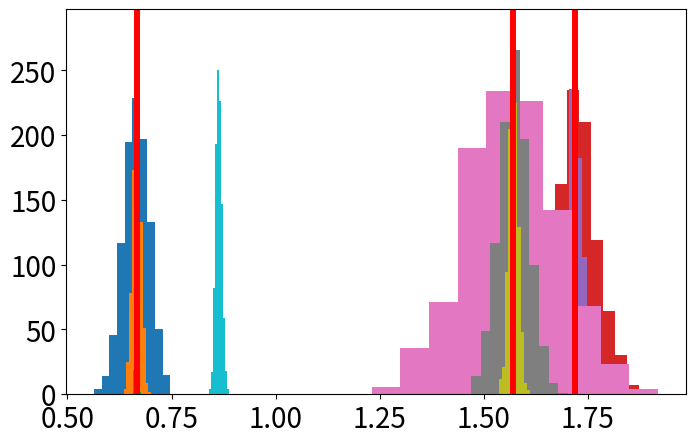

The matplotlib source for this figure:
import numpy as np
import matplotlib.pyplot as plt
import random as rm
import math

plt.rcParams['figure.figsize']  = (8, 5)
plt.rcParams['axes.labelsize']  = 20
plt.rcParams['axes.titlesize']  = 20
plt.rcParams['legend.fontsize'] = 20
plt.rcParams['xtick.labelsize'] = 20
plt.rcParams['ytick.labelsize'] = 20
plt.rcParams['lines.linewidth'] = 4
results_all_mean = np.zeros(9)
results_all_std = np.zeros(9)

num_it = 100
result_hist = np.zeros(1000)
result = np.zeros(num_it)
for n in range (1000):
    result = np.zeros(num_it)
    for i in range (num_it):
        result[i] = (1 - (rm.random())**2)
    result_hist[n] = result.mean()
plt.hist(result_hist)
plt.axvline(x = 0.66666666, color = 'r')
plt.show()
results_all_mean[0] = result_hist.mean()
results_all_std[0] = result_hist.std()

num_it = 1000
result_hist = np.zeros(1000)
result = np.zeros(num_it)
for n in range (1000):
    result = np.zeros(num_it)
    for i in range (num_it):
        result[i] = (1 - (rm.random())**2)
    result_hist[n] = result.mean()
plt.hist(result_hist)
plt.axvline(x = 0.66666666, color = 'r')
plt.show()
results_all_mean[1] = result_hist.mean()
results_all_std[1] = result_hist.std()

num_it = 10000
result_hist = np.zeros(1000)
result = np.zeros(num_it)
for n in range (1000):
    result = np.zeros(num_it)
    for i in range (num_it):
        result[i] = (1 - (rm.random())**2)
    result_hist[n] = result.mean()
plt.hist(result_hist)
plt.axvline(x = 0.66666666, color = 'r')
plt.show()
results_all_mean[2] = result_hist.mean()
results_all_std[2] = result_hist.std()

num_it = 100
result_hist = np.zeros(1000)
result = np.zeros(num_it)
for n in range (1000):
    result = np.zeros(num_it)
    for i in range (num_it):
        result[i] = ((math.e)**(rm.random()))
    result_hist[n] = result.mean()
plt.hist(result_hist)
plt.axvline(x = (math.e - 1), color = 'r')
plt.show()
results_all_mean[3] = result_hist.mean()
results_all_std[3] = result_hist.std()

num_it = 1000
result_hist = np.zeros(1000)
result = np.zeros(num_it)
for n in range (1000):
    result = np.zeros(num_it)
    for i in range (num_it):
        result[i] = ((math.e)**(rm.random()))
    result_hist[n] = result.mean()
plt.hist(result_hist)
plt.axvline(x = (math.e - 1), color = 'r')
plt.show()
results_all_mean[4] = result_hist.mean()
results_all_std[4] = result_hist.std()

num_it = 10000
result_hist = np.zeros(1000)
result = np.zeros(num_it)
for n in range (1000):
    result = np.zeros(num_it)
    for i in range (num_it):
        result[i] = ((math.e)**(rm.random()))
    result_hist[n] = result.mean()
plt.hist(result_hist)
plt.axvline(x = (math.e - 1), color = 'r')
plt.show()
results_all_mean[5] = result_hist.mean()
results_all_std[5] = result_hist.std()

num_it = 100
result_hist = np.zeros(1000)
result = np.zeros(num_it)
for n in range (1000):
    result = np.zeros(num_it)
    for i in range (num_it):
        result[i] = math.pi*((math.sin(rm.uniform(0, math.pi)))**2)
    result_hist[n] = result.mean()
plt.hist(result_hist)
plt.axvline(x = (math.pi/2), color = 'r')
plt.show()
results_all_mean[6] = result_hist.mean()
results_all_std[6] = result_hist.std()

num_it = 1000
result_hist = np.zeros(1000)
result = np.zeros(num_it)
for n in range (1000):
    result = np.zeros(num_it)
    for i in range (num_it):
        result[i] = math.pi*((math.sin(rm.uniform(0, math.pi)))**2)
    result_hist[n] = result.mean()
plt.hist(result_hist)
plt.axvline(x = (math.pi/2), color = 'r')
plt.show()
results_all_mean[7] = result_hist.mean()
results_all_std[7] = result_hist.std()

num_it = 10000
result_hist = np.zeros(1000)
result = np.zeros(num_it)
for n in range (1000):
    result = np.zeros(num_it)
    for i in range (num_it):
        result[i] = math.pi*((math.sin(rm.uniform(0, math.pi)))**2)
    result_hist[n] = result.mean()
plt.hist(result_hist)
plt.axvline(x = (math.pi/2), color = 'r')
plt.show()
results_all_mean[8] = result_hist.mean()
results_all_std[8] = result_hist.std()

print("Primeiro experimento(mean): ", results_all_mean[0], results_all_mean[1], results_all_mean[2])
print("Primeiro experimento (std): ", results_all_std[0], results_all_std[1], results_all_std[2])
print("Segundo experimento (mean): ", results_all_mean[3], results_all_mean[4], results_all_mean[5])
print("Segundo experimento  (std): ", results_all_std[3], results_all_std[4], results_all_std[5])
print("Terceiro experimento(mean): ", results_all_mean[6], results_all_mean[7], results_all_mean[8])
print("Terceiro experimento (std): ", results_all_std[6], results_all_std[7], results_all_std[8])

1 / (((rm.random() + rm.random())*rm.random()) + ((rm.random() + rm.random())*rm.random()) + ((rm.random() + rm.random())*rm.random()))

num_it = 10000
result_hist = np.zeros(1000)
result = np.zeros(num_it)
for n in range (1000):
    result = np.zeros(num_it)
    for i in range (num_it):
        result[i] = 1 / (((rm.random() + rm.random())*rm.random()) + ((rm.random() + rm.random())*rm.random()) + ((rm.random() + rm.random())*rm.random()))
    result_hist[n] = result.mean()
plt.hist(result_hist)
plt.show()

print(result_hist.mean())
print(result_hist.std())
